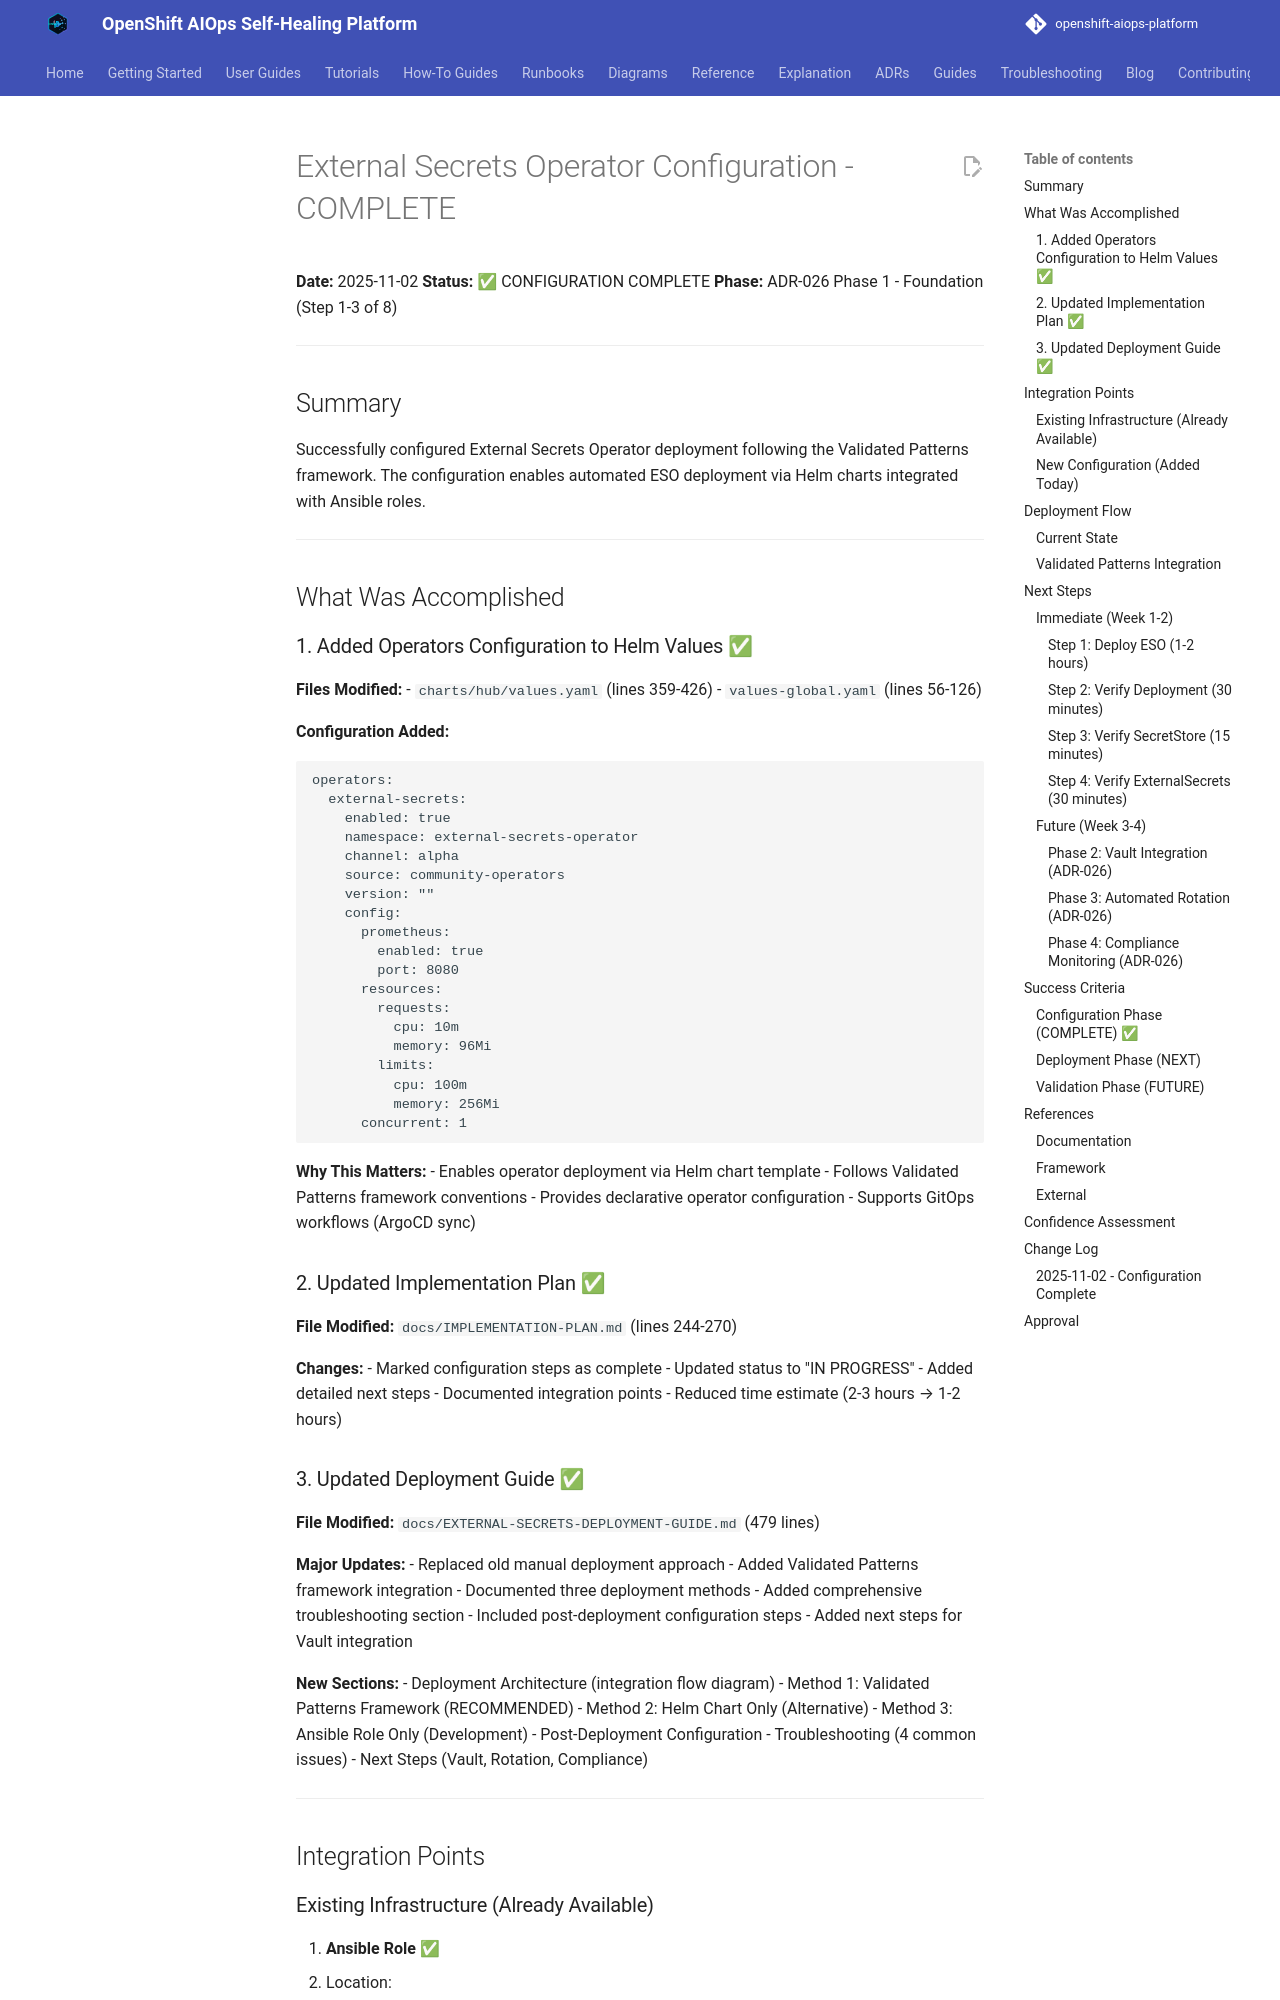

repository: KubeHeal/openshift-aiops-platform · page: reference/EXTERNAL-SECRETS-CONFIGURATION-COMPLETE/index.html · generator: mkdocs

# External Secrets Operator Configuration - COMPLETE

**Date:** 2025-11-02
**Status:** ✅ CONFIGURATION COMPLETE
**Phase:** ADR-026 Phase 1 - Foundation (Step 1-3 of 8)

---

## Summary

Successfully configured External Secrets Operator deployment following the Validated Patterns framework. The configuration enables automated ESO deployment via Helm charts integrated with Ansible roles.

---

## What Was Accomplished

### 1. Added Operators Configuration to Helm Values ✅

**Files Modified:**
- `charts/hub/values.yaml` (lines 359-426)
- `values-global.yaml` (lines 56-126)

**Configuration Added:**
```yaml
operators:
  external-secrets:
    enabled: true
    namespace: external-secrets-operator
    channel: alpha
    source: community-operators
    version: ""
    config:
      prometheus:
        enabled: true
        port: 8080
      resources:
        requests:
          cpu: 10m
          memory: 96Mi
        limits:
          cpu: 100m
          memory: 256Mi
      concurrent: 1
```

**Why This Matters:**
- Enables operator deployment via Helm chart template
- Follows Validated Patterns framework conventions
- Provides declarative operator configuration
- Supports GitOps workflows (ArgoCD sync)

### 2. Updated Implementation Plan ✅

**File Modified:** `docs/IMPLEMENTATION-PLAN.md` (lines 244-270)

**Changes:**
- Marked configuration steps as complete
- Updated status to "IN PROGRESS"
- Added detailed next steps
- Documented integration points
- Reduced time estimate (2-3 hours → 1-2 hours)

### 3. Updated Deployment Guide ✅

**File Modified:** `docs/EXTERNAL-SECRETS-DEPLOYMENT-GUIDE.md` (479 lines)

**Major Updates:**
- Replaced old manual deployment approach
- Added Validated Patterns framework integration
- Documented three deployment methods
- Added comprehensive troubleshooting section
- Included post-deployment configuration steps
- Added next steps for Vault integration

**New Sections:**
- Deployment Architecture (integration flow diagram)
- Method 1: Validated Patterns Framework (RECOMMENDED)
- Method 2: Helm Chart Only (Alternative)
- Method 3: Ansible Role Only (Development)
- Post-Deployment Configuration
- Troubleshooting (4 common issues)
- Next Steps (Vault, Rotation, Compliance)

---

## Integration Points
